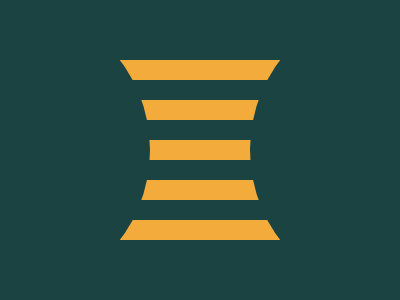

Here is a drawing made with CSS. Write the source that renders it.

<r></r>
<c1 class="circle"></c1>
<c2 class="circle"></c2>

<style>
  body {
    background: #1A4341;
  }
  * {
    position: fixed;
  }
  .circle {
    top: 0;
    width: 300;
    height: 300;
    background: #1A4341;
    border-radius: 50%;
  }
  r {
    top: 60;
    width: 100%;
    height: 180;
	background: repeating-linear-gradient(#F3AC3C, #F3AC3C 20px, #1A4341 20px, #1A4341 40px);
  }
  c1 {
    left: -150;
  }
  c2 {
    left: 250;
  }
</style>
